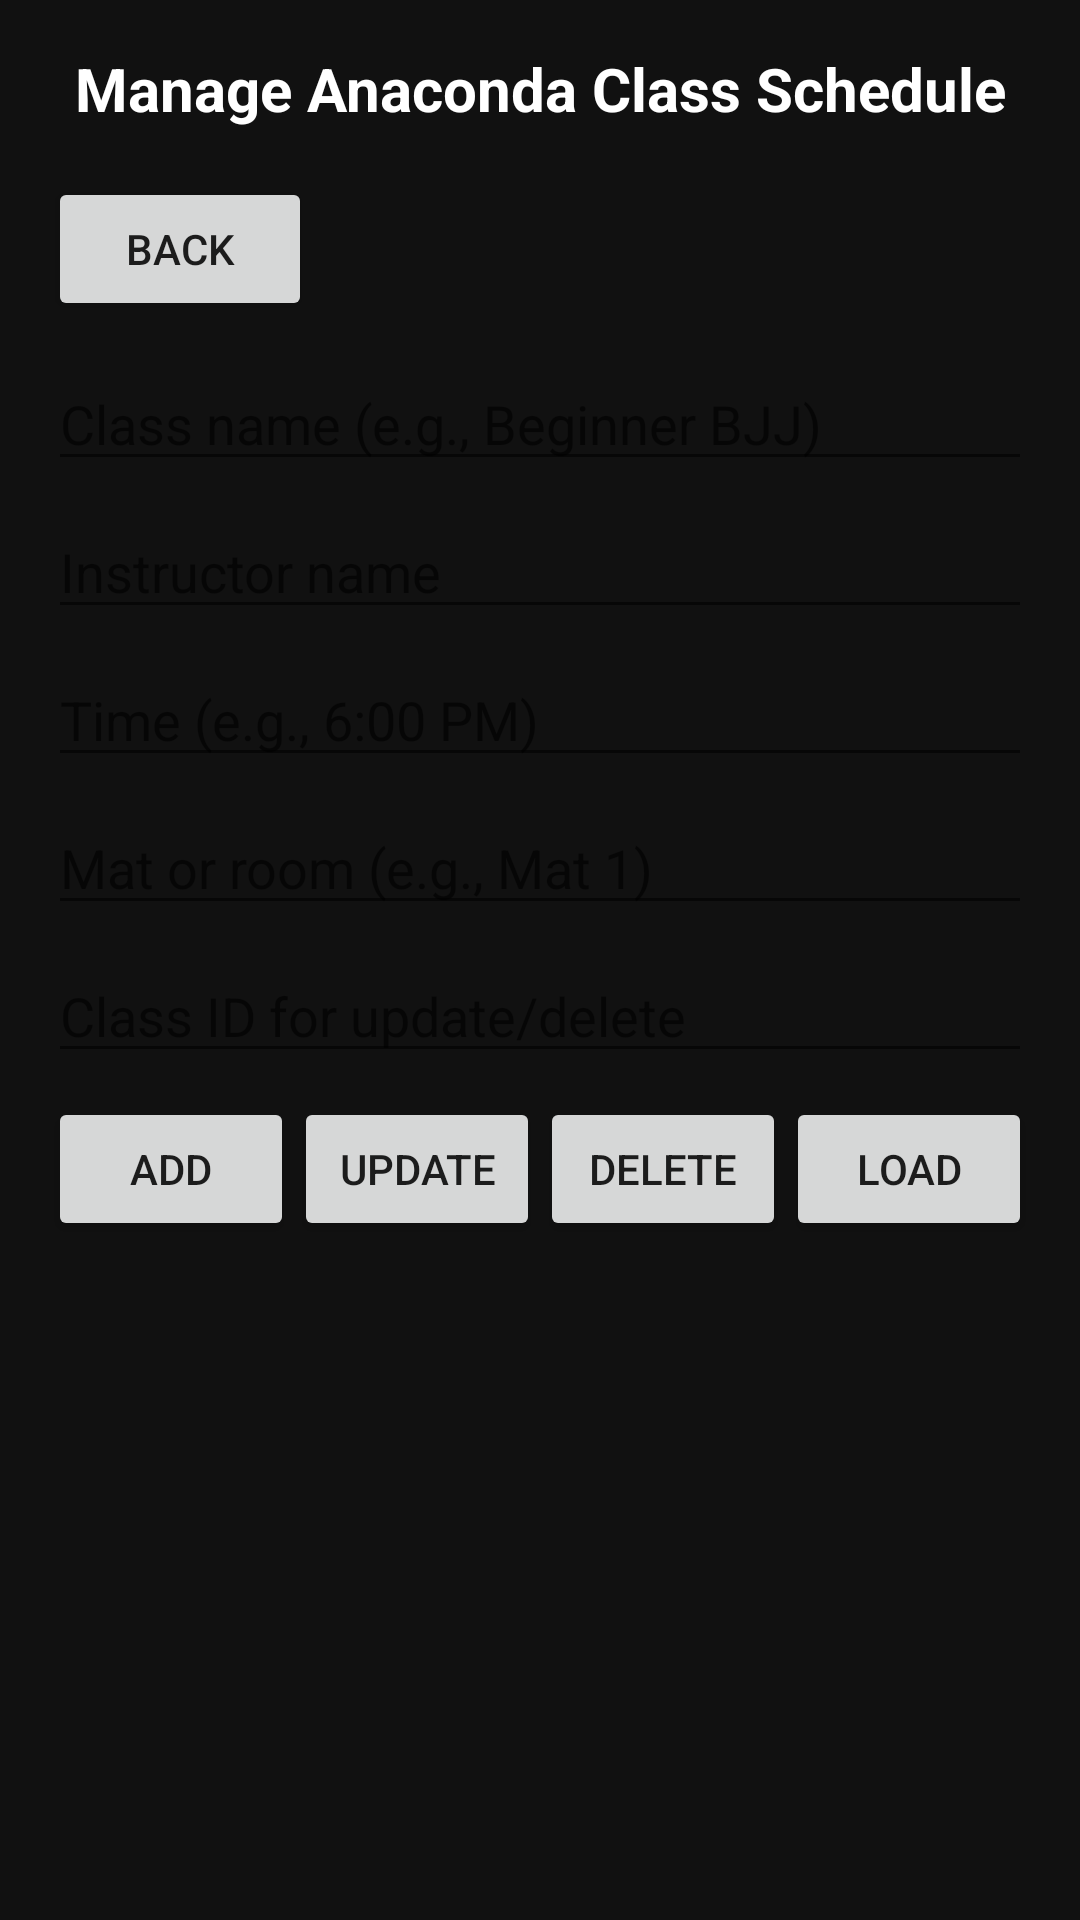

The Android layout XML behind this screen, and the referenced resources:
<!-- AndroidManifest.xml: application theme Theme.ProjectTwoDundiVedantam -->
<!-- res/layout/activity_schedule.xml -->
<?xml version="1.0" encoding="utf-8"?>

<LinearLayout xmlns:android="http://schemas.android.com/apk/res/android"
    android:layout_width="match_parent"
    android:layout_height="match_parent"
    android:orientation="vertical"
    android:padding="16dp"
    android:background="#111111">

    <TextView
        android:id="@+id/textScheduleHeader"
        android:layout_width="match_parent"
        android:layout_height="wrap_content"
        android:text="Manage Anaconda Class Schedule"
        android:textColor="#FFFFFF"
        android:textSize="20sp"
        android:textStyle="bold"
        android:gravity="center"
        android:layout_marginBottom="16dp" />
    <Button
        android:id="@+id/btnBack"
        android:layout_width="wrap_content"
        android:layout_height="wrap_content"
        android:text="Back"
        android:layout_marginBottom="12dp"/>


    <EditText
        android:id="@+id/editClassName"
        android:layout_width="match_parent"
        android:layout_height="wrap_content"
        android:hint="Class name (e.g., Beginner BJJ)"
        android:layout_marginBottom="8dp" />

    <EditText
        android:id="@+id/editInstructor"
        android:layout_width="match_parent"
        android:layout_height="wrap_content"
        android:hint="Instructor name"
        android:layout_marginBottom="8dp" />

    <EditText
        android:id="@+id/editTime"
        android:layout_width="match_parent"
        android:layout_height="wrap_content"
        android:hint="Time (e.g., 6:00 PM)"
        android:layout_marginBottom="8dp" />

    <EditText
        android:id="@+id/editMat"
        android:layout_width="match_parent"
        android:layout_height="wrap_content"
        android:hint="Mat or room (e.g., Mat 1)"
        android:layout_marginBottom="8dp" />

    <EditText
        android:id="@+id/editClassId"
        android:layout_width="match_parent"
        android:layout_height="wrap_content"
        android:hint="Class ID for update/delete"
        android:inputType="number"
        android:layout_marginBottom="8dp" />

    <LinearLayout
        android:layout_width="match_parent"
        android:layout_height="wrap_content"
        android:orientation="horizontal"
        android:weightSum="4"
        android:layout_marginBottom="8dp">

        <Button
            android:id="@+id/btnAddClass"
            android:layout_width="0dp"
            android:layout_height="wrap_content"
            android:layout_weight="1"
            android:text="Add" />

        <Button
            android:id="@+id/btnUpdateClass"
            android:layout_width="0dp"
            android:layout_height="wrap_content"
            android:layout_weight="1"
            android:text="Update" />

        <Button
            android:id="@+id/btnDeleteClass"
            android:layout_width="0dp"
            android:layout_height="wrap_content"
            android:layout_weight="1"
            android:text="Delete" />

        <Button
            android:id="@+id/btnLoadClasses"
            android:layout_width="0dp"
            android:layout_height="wrap_content"
            android:layout_weight="1"
            android:text="Load" />
    </LinearLayout>

    
    <GridView
        android:id="@+id/gridClasses"
        android:layout_width="match_parent"
        android:layout_height="0dp"
        android:layout_weight="1"
        android:numColumns="1"
        android:verticalSpacing="8dp"
        android:horizontalSpacing="8dp" />

</LinearLayout>
<!-- resources referenced by this layout -->
<resources>
  <style name="Theme.ProjectTwoDundiVedantam" parent="android:Theme.Material.Light.NoActionBar" />
</resources>
